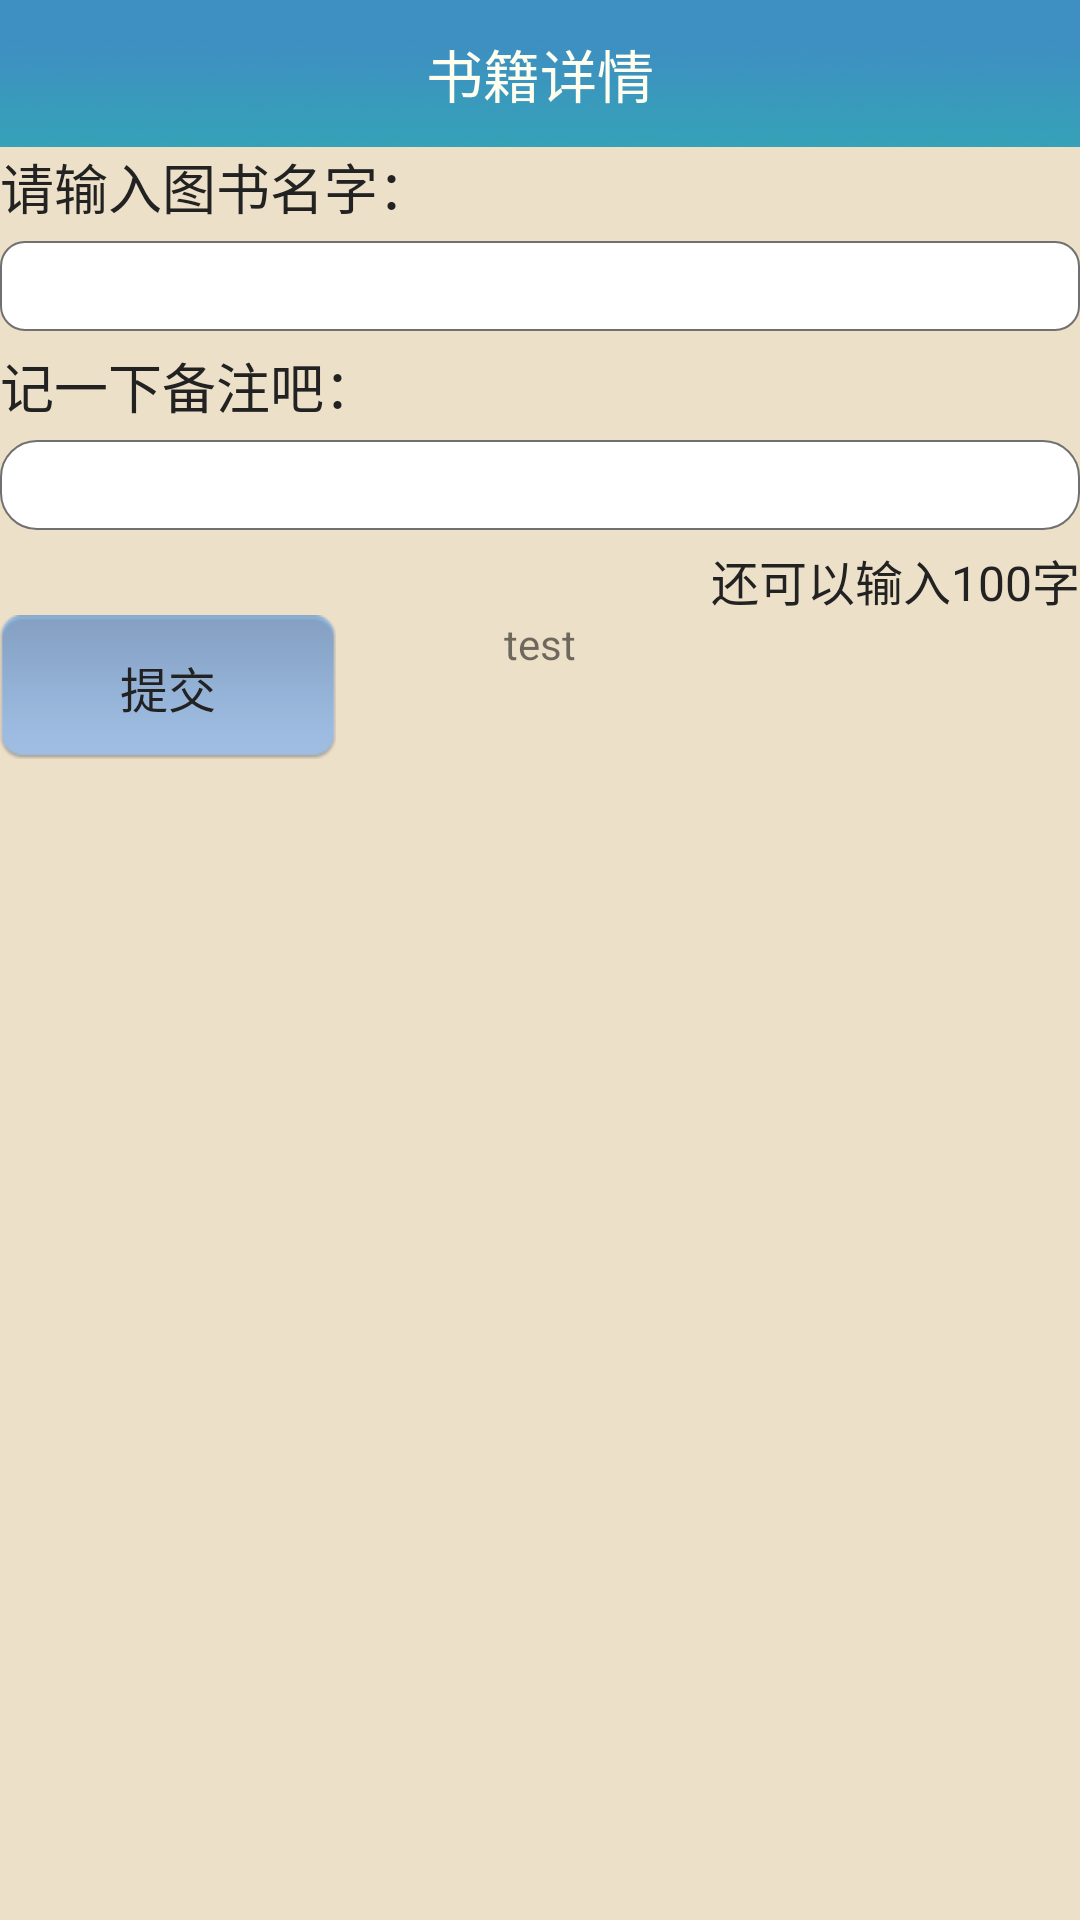

Here is an Android app screen rendered from its layout file. Give the layout XML and the strings, colors and styles it references.
<!-- AndroidManifest.xml: application theme AppTheme -->
<!-- res/layout/activity_addbook.xml -->
<RelativeLayout
	    xmlns:android="http://schemas.android.com/apk/res/android"
	    android:layout_width="match_parent"
	    android:layout_height="match_parent"
	    android:orientation="vertical"
	    android:background="#ffede0c8"
	    >
	    <include
        android:id="@+id/actionbar_title"
        android:layout_height="@dimen/action_bar_height"
        layout="@layout/actionbar_titleback" />
	    <TextView
	        android:layout_width="match_parent" 
	        android:layout_height="wrap_content"
	        android:id="@+id/t1"
	        android:layout_below="@id/actionbar_title"
	        android:text="@string/add_income_money"
	        android:textColor="@color/tasbookDarkTextColour"
	        android:textSize="18dp"
	        />
	    <EditText 
	        android:layout_marginTop="5dp"
	        android:layout_width="match_parent"
	        android:layout_height="30dp"
	        android:layout_below="@id/t1"
	        android:id="@+id/e1"
	        android:background="@drawable/editview_style1"
	        android:inputType="text"
	        />
	    
	    <TextView
	        android:id="@+id/t2"
	        android:layout_below="@id/e1"
	        android:layout_marginTop="5dp"
	        android:layout_width="match_parent"
	        android:layout_height="wrap_content"
	        android:text="@string/add_income_reason"
	        android:textColor="@color/tasbookDarkTextColour"
	        android:textSize="18dp"
	        />
	    <EditText 
	        android:id="@+id/e2"
	        android:layout_below="@id/t2"
	        android:layout_marginTop="5dp"
	        android:background="@drawable/editview_style2"
	        android:layout_width="match_parent"
	       
	        android:layout_height="30dp"
	        android:gravity="top"
	        android:minLines="5"
	        android:inputType="text"
	        />
	    <TextView
	        android:id="@+id/t3"
	        android:layout_marginTop="5dp"
	        android:layout_below="@id/e2"
	        android:layout_width="wrap_content"
	        android:layout_height="wrap_content"
	        android:layout_alignParentRight="true"
	        android:textColor="@color/tasbookDarkTextColour"
	        android:text="@string/add_income_text_left"
	        android:textSize="16dp"
	        />
	    <TextView
	        android:id="@+id/t4"
	        android:layout_below="@id/t3"
	        android:gravity="center"
	        android:layout_width="wrap_content"
	        android:layout_height="wrap_content"
	        android:background="@drawable/submit_buttom_bg"
	        android:textColor="@color/tasbookDarkTextColour"
	        android:textSize="16dp"
	        android:text="@string/add_income_text_submit" 
	        />
	    <TextView
        android:id="@+id/tv_result"
        android:layout_width="wrap_content"
         android:layout_below="@id/t3"
        android:layout_height="wrap_content"
        android:layout_centerHorizontal="true"
        android:layout_centerVertical="true"
        android:text="test" />

    <ImageView
        android:id="@+id/iv_result"
         android:layout_below="@id/tv_result"
        android:layout_width="wrap_content"
        android:layout_height="wrap_content"
        android:layout_alignParentBottom="true"
        android:layout_centerHorizontal="true" />
	   	
	</RelativeLayout>
<!-- res/layout/actionbar_titleback.xml (included above) -->
<?xml version="1.0" encoding="utf-8"?>
<RelativeLayout xmlns:android="http://schemas.android.com/apk/res/android"
    android:layout_width="fill_parent"
    android:layout_height="wrap_content"
    android:background="@drawable/title_bg" >

    <ImageView
        android:id="@+id/btn_action_bar_left"
        android:layout_width="wrap_content"
        android:layout_height="wrap_content"
        android:layout_alignParentLeft="true"
        android:layout_centerVertical="true"
        android:paddingLeft="10.0dip"
        android:paddingRight="10.0dip"
        android:src="@drawable/ic_navigation_back" />

    <TextView
        android:id="@+id/title"
        android:layout_width="wrap_content"
        android:layout_height="wrap_content"
        android:layout_centerInParent="true"
        android:ellipsize="middle"
        android:gravity="center"
        android:singleLine="true"
        android:text="@string/string_book_info_detail"
        android:textColor="@color/ivory"
        android:textSize="19.0dip" />

    <ImageView
        android:id="@+id/book_center_flag"
        android:layout_width="wrap_content"
        android:layout_height="wrap_content"
        android:layout_below="@id/title"
        android:layout_marginTop="3.0dip"
        android:layout_toRightOf="@id/title"
        android:src="@drawable/drag_flag"
        android:visibility="gone" />

    <Button
        android:id="@+id/btn_action_bar_right"
        android:layout_width="wrap_content"
        android:layout_height="wrap_content"
        android:layout_alignParentRight="true"
        android:layout_centerVertical="true"
        android:layout_marginRight="10.0dip"
        android:background="@drawable/round_corner_bg_green_white_selector"
        android:gravity="center"
        android:paddingBottom="8.0dip"
        android:paddingLeft="6.0dip"
        android:paddingRight="6.0dip"
        android:paddingTop="8.0dip"
        android:textColor="@color/white"
        android:textSize="16.0dip"
        android:visibility="gone" />

</RelativeLayout>
<!-- resources referenced by this layout -->
<resources>
  <color name="ivory">#fffff0</color>
  <color name="tasbookDarkTextColour">#ff222222</color>
  <color name="white">#ffffff</color>
  <dimen name="action_bar_height">50.0dip</dimen>
  <!-- drawable drag_flag: png bitmap (drawable-xhdpi, 207 bytes) -->
  <!-- drawable editview_style1 (drawable) -->
  <?xml version="1.0" encoding="utf-8"?>
  <shape xmlns:android="http://schemas.android.com/apk/res/android"
  	android:shape="rectangle" android:padding="10dp">
  	
  	<solid android:color="@color/hight_white" />
  	<stroke android:width="0.5dip" android:color="@color/new_glay" />
  	<corners 
  	    android:bottomRightRadius="8dp"
  		android:bottomLeftRadius="8dp" 
  		android:topLeftRadius="8dp"
  		android:topRightRadius="8dp" />
  </shape>
  <!-- drawable editview_style2 (drawable) -->
  <?xml version="1.0" encoding="utf-8"?>
  <shape xmlns:android="http://schemas.android.com/apk/res/android"
  	android:shape="rectangle" android:padding="10dp">
  	
  	<solid android:color="@color/hight_white" />
  	<stroke android:width="0.5dip" android:color="@color/new_glay" />
  	<corners 
  	    android:bottomRightRadius="12dp"
  		android:bottomLeftRadius="12dp" 
  		android:topLeftRadius="12dp"
  		android:topRightRadius="12dp" />
  </shape>
  <!-- drawable round_corner_bg_green_white_selector (drawable) -->
  <?xml version="1.0" encoding="utf-8"?>
  <selector
    xmlns:android="http://schemas.android.com/apk/res/android">
      <item android:state_pressed="true" android:drawable="@drawable/round_corner_bg_green_press" />
      <item android:state_selected="true" android:drawable="@drawable/round_corner_bg_green_press" />
      <item android:state_focused="true" android:drawable="@drawable/round_corner_bg_green_press" />
      <item android:state_enabled="false" android:drawable="@drawable/round_corner_bg_green" />
      <item android:drawable="@drawable/round_corner_bg_green" />
  </selector>
  <!-- drawable submit_buttom_bg: png bitmap (drawable-hdpi, 1082 bytes) -->
  <!-- drawable title_bg: png bitmap (drawable-xhdpi, 35580 bytes) -->
  <string name="add_income_money">请输入图书名字：</string>
  <string name="add_income_reason">记一下备注吧：</string>
  <string name="add_income_text_left">还可以输入100字</string>
  <string name="add_income_text_submit">提交</string>
  <string name="string_book_info_detail">书籍详情</string>
  <style name="AppTheme" parent="AppBaseTheme">
          
      
   
      </style>
  <color name="hight_white">#ffffff</color>
  <color name="new_glay">#ff707070</color>
  <!-- drawable round_corner_bg_green_press (drawable) -->
  <?xml version="1.0" encoding="utf-8"?>
  <shape android:shape="rectangle"
    xmlns:android="http://schemas.android.com/apk/res/android">
      <solid android:color="#ff52d6bc" />
      <stroke android:width="0.5dip" android:color="#ff52d6bc" />
      <corners android:radius="3.0dip" />
  </shape>
  <!-- drawable round_corner_bg_green (drawable) -->
  <?xml version="1.0" encoding="utf-8"?>
  <shape android:shape="rectangle"
    xmlns:android="http://schemas.android.com/apk/res/android">
      <solid android:color="@color/new_green" />
      <stroke android:width="0.5dip" android:color="@color/new_green" />
      <corners android:radius="3.0dip" />
  </shape>
  <style name="AppBaseTheme" parent="Theme.AppCompat.Light">
          
      </style>
  <color name="new_green">#ff01ae8b</color>
</resources>
